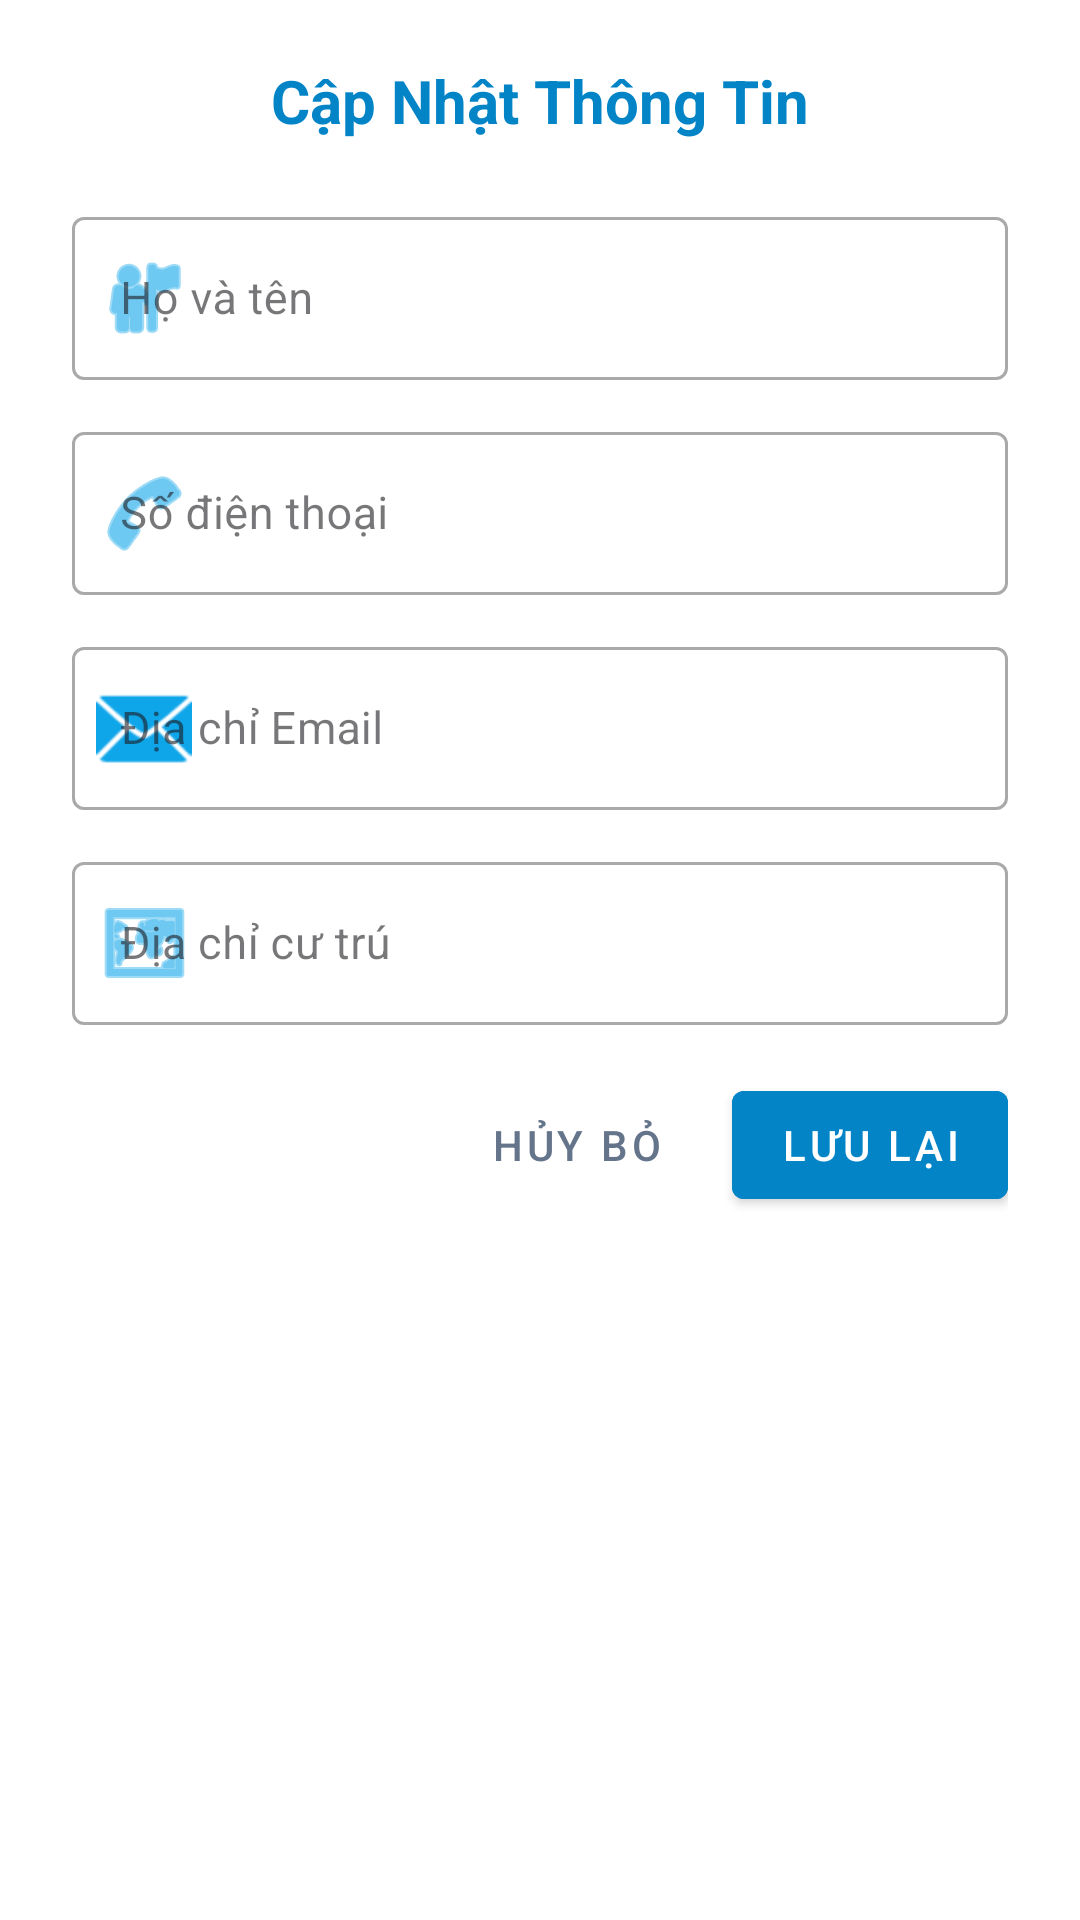

This screen was rendered from an Android layout file. Write that file and the resources it references.
<!-- AndroidManifest.xml: application theme Theme.DongAmVungCao -->
<!-- res/layout/dialog_update_profile.xml -->
<?xml version="1.0" encoding="utf-8"?>
<LinearLayout xmlns:android="http://schemas.android.com/apk/res/android"
    xmlns:app="http://schemas.android.com/apk/res-auto"
    xmlns:tools="http://schemas.android.com/tools"
    android:layout_width="match_parent"
    android:layout_height="wrap_content"
    android:orientation="vertical"
    android:paddingHorizontal="24dp"
    android:paddingVertical="20dp"
    android:background="@android:color/white"> <TextView
    android:layout_width="match_parent"
    android:layout_height="wrap_content"
    android:text="Cập Nhật Thông Tin"
    android:textSize="20sp"
    android:textStyle="bold"
    android:textColor="#0284C7"
    android:gravity="center"
    android:layout_marginBottom="20dp" />

    <com.google.android.material.textfield.TextInputLayout
        android:layout_width="match_parent"
        android:layout_height="wrap_content"
        android:layout_marginBottom="12dp"
        android:hint="Họ và tên"
        app:startIconDrawable="@android:drawable/ic_menu_myplaces"
        app:startIconTint="#0EA5E9"
        style="@style/Widget.MaterialComponents.TextInputLayout.OutlinedBox">

        <com.google.android.material.textfield.TextInputEditText
            android:id="@+id/dialogEdtName"
            android:layout_width="match_parent"
            android:layout_height="wrap_content"
            android:inputType="textPersonName"
            android:textColor="#1E293B"
            android:textSize="15sp" />
    </com.google.android.material.textfield.TextInputLayout>

    <com.google.android.material.textfield.TextInputLayout
        android:layout_width="match_parent"
        android:layout_height="wrap_content"
        android:layout_marginBottom="12dp"
        android:hint="Số điện thoại"
        app:startIconDrawable="@android:drawable/ic_menu_call"
        app:startIconTint="#0EA5E9"
        style="@style/Widget.MaterialComponents.TextInputLayout.OutlinedBox">

        <com.google.android.material.textfield.TextInputEditText
            android:id="@+id/dialogEdtPhone"
            android:layout_width="match_parent"
            android:layout_height="wrap_content"
            android:inputType="phone"
            android:textColor="#1E293B"
            android:textSize="15sp" />
    </com.google.android.material.textfield.TextInputLayout>

    <com.google.android.material.textfield.TextInputLayout
        android:layout_width="match_parent"
        android:layout_height="wrap_content"
        android:layout_marginBottom="12dp"
        android:hint="Địa chỉ Email"
        app:startIconDrawable="@android:drawable/ic_dialog_email"
        app:startIconTint="#0EA5E9"
        style="@style/Widget.MaterialComponents.TextInputLayout.OutlinedBox">

        <com.google.android.material.textfield.TextInputEditText
            android:id="@+id/dialogEdtEmail"
            android:layout_width="match_parent"
            android:layout_height="wrap_content"
            android:inputType="textEmailAddress"
            android:textColor="#1E293B"
            android:textSize="15sp" />
    </com.google.android.material.textfield.TextInputLayout>

    <com.google.android.material.textfield.TextInputLayout
        android:layout_width="match_parent"
        android:layout_height="wrap_content"
        android:layout_marginBottom="16dp"
        android:hint="Địa chỉ cư trú"
        app:startIconDrawable="@android:drawable/ic_menu_mapmode"
        app:startIconTint="#0EA5E9"
        style="@style/Widget.MaterialComponents.TextInputLayout.OutlinedBox">

        <com.google.android.material.textfield.TextInputEditText
            android:id="@+id/dialogEdtAddress"
            android:layout_width="match_parent"
            android:layout_height="wrap_content"
            android:inputType="textPostalAddress"
            android:textColor="#1E293B"
            android:textSize="15sp" />
    </com.google.android.material.textfield.TextInputLayout>

    <LinearLayout
        android:layout_width="match_parent"
        android:layout_height="wrap_content"
        android:orientation="horizontal"
        android:gravity="end">

        <Button
            android:id="@+id/dialogBtnCancel"
            style="@style/Widget.MaterialComponents.Button.TextButton"
            android:layout_width="wrap_content"
            android:layout_height="wrap_content"
            android:text="HỦY BỎ"
            android:textColor="#64748B"
            android:layout_marginEnd="8dp"/>

        <Button
            android:id="@+id/dialogBtnSave"
            style="@style/Widget.MaterialComponents.Button"
            android:layout_width="wrap_content"
            android:layout_height="wrap_content"
            android:text="LƯU LẠI"
            android:backgroundTint="#0284C7"
            android:textColor="#FFFFFF" />
    </LinearLayout>
</LinearLayout>
<!-- resources referenced by this layout -->
<resources>
  <style name="Theme.DongAmVungCao" parent="Base.Theme.DongAmVungCao" />
  <style name="Base.Theme.DongAmVungCao" parent="Theme.Material3.DayNight.NoActionBar">
          
          
      </style>
</resources>
